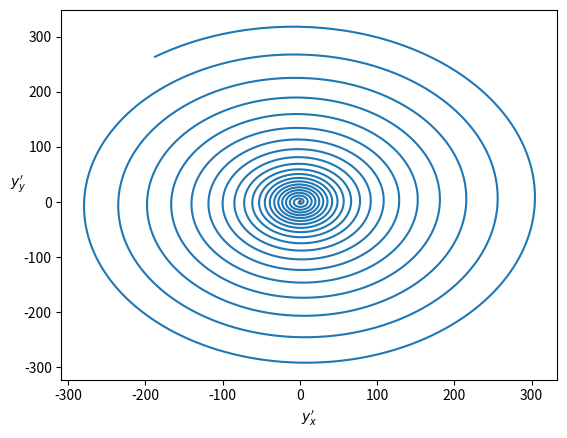

Reproduce this figure in Python.
import numpy as np
import matplotlib.pyplot as plt

'''
Plot test mass trajectories in the restricted three-body problem
'''

# Constants
a = 1
G = 1
m = 1
M_2 = 1
delta_t = 0.001
mass_ratios = {"i": 1, "ii": 0.041, "iii": 0.039, "iv": 19/20000}

def determine_mass_of_M_1(mass_ratio, M_2):
    return mass_ratio * M_2

def compute_acceleration(velocity, position, M_1, M_2, M):
    x, y = position
    x_dot, y_dot = velocity

    omega = np.sqrt(G * M / a**3)

    helper_x_1 = a*M_2/M - x
    helper_x_2 = a*M_1/M + x
    helper_y_1 = a*M_2/M - x
    helper_y_2 = a*M_1/M + x

    #Terms:         Coriolis          Centrifugal    Gravitational Potential
    x_double_dot = -2*omega*(y_dot) + (omega**2)*x + (G*M_1*helper_x_1)/((helper_x_1**2 + y**2)**(3/2)) - (G*M_2*helper_x_2)/((helper_x_2**2 + y**2)**(3/2))
    y_double_dot =  2*omega*(x_dot) + (omega**2)*y - (G*M_1*y)         /((helper_y_1**2 + y**2)**(3/2)) - (G*M_2*y)         /((helper_y_2**2 + y**2)**(3/2))

    return np.array([x_double_dot, y_double_dot])

def main():
    # Set masses
    for part in mass_ratios:
        M_1 = determine_mass_of_M_1(mass_ratios[part], M_2)
        M = M_1 + M_2
        delta = (M_2 - M_1) / M

        # Lagrange Points
        L_4 = (a / 2) * np.array([delta, np.sqrt(3)])
        L_5 = (a / 2) * np.array([delta, -np.sqrt(3)])

        # Initial conditions
        perturbation = np.array([0, 0.001*a])

        positions  = [L_4 + perturbation]
        velocities = [np.array([0, 0])]
        
        # For comparing nature of eigenfrequencies to observed trajectory
        eigenfreqs_disc = 27*delta**2 - 23
        print(f"Eigenfrequencies discriminant: {eigenfreqs_disc}")
	
	# Solve DE using Euler's Method
        for n in range(1, 100000):
            velocities += [velocities[-1] + delta_t*compute_acceleration(velocities[-1], positions[-1], M_1, M_2, M)]
            positions  += [positions[-1] + delta_t*velocities[-1]]

        x = [coords[0] for coords in positions]; y = [coords[1] for coords in positions]
        plt.plot(x, y)
        plt.xlabel(r"$y_{x}^{\prime}$")
        plt.ylabel(r"$y_{y}^{\prime}$", rotation=0)
        plt.show()

main()
